The GitHub repository WhenLifeHandsYouLemons/Computer-Science-IA contains a labelled image folder "combined" with 16 categories: decmial, division sign, eight, equal, five, four, minus sign, nine, one, plus sign, seven, six, three, times sign, two, zero. Examples follow, each with its label.

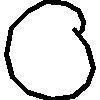
Label: zero

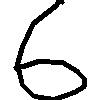
Label: six

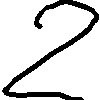
Label: two

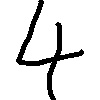
Label: four

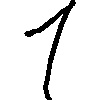
Label: one

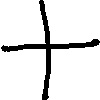
Label: plus sign
